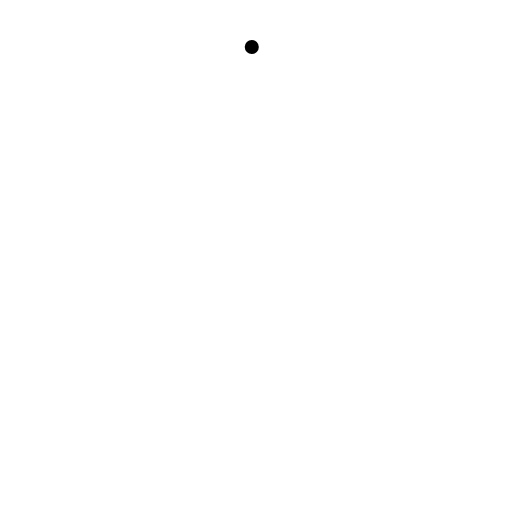
t = 0.00 s
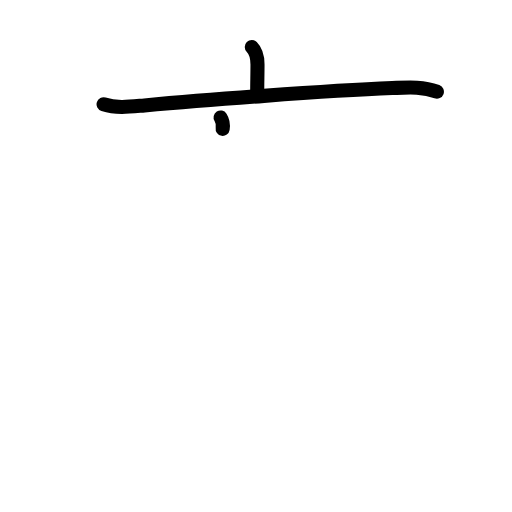
t = 2.40 s
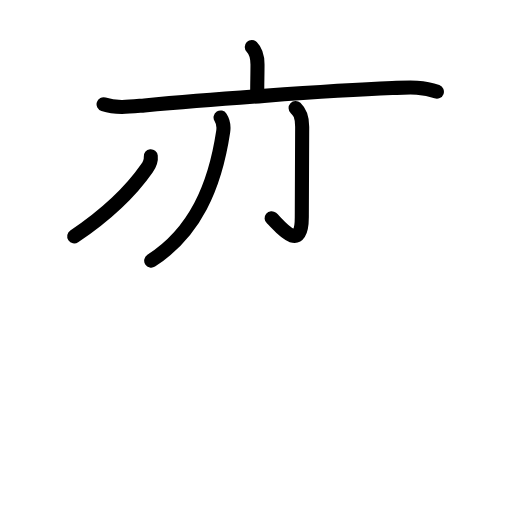
t = 4.80 s
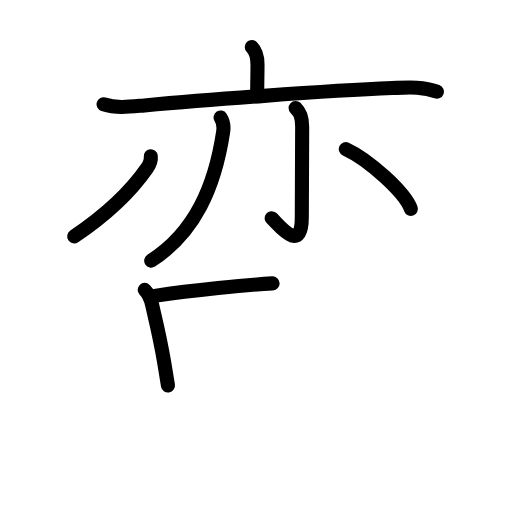
t = 7.20 s
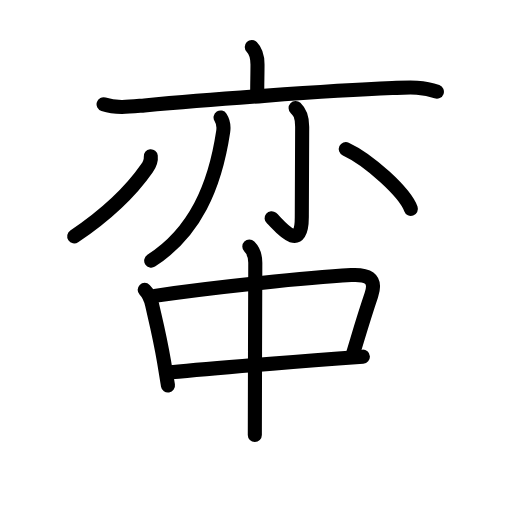
t = 9.60 s
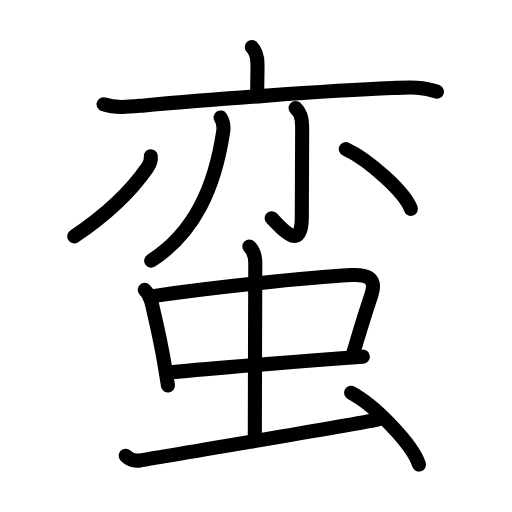
t = 12.00 s

The animated SVG that drew these frames (rendered in a browser with its animation timeline set to each time). Animation: 37 SMIL elements (animate=37); one cycle of 12.00 s.

<?xml version="1.0" encoding="UTF-8"?>
<!--
AniKanjiVG is licensed by CC-BY-SA Paul C. Sommerhoff (https://bitbucket.org/sommerhoff/anikanjivg).
AniKanjiVG uses KanjiVG which is licensed by CC-BY-SA Ulrich Apel (http://kanjivg.tagaini.net).
See also http://creativecommons.org/licenses/by-sa/3.0/
-->
<svg xmlns:kvg='http://kanjivg.tagaini.net' xmlns='http://www.w3.org/2000/svg' width='109' height='109' viewBox='0 0 109 109' style='fill:none;stroke:#000000;stroke-width:3;stroke-linecap:round;stroke-linejoin:round;' id="kvg:kanji_086ee"><g id="kvg:086ee" kvg:element="蛮"><g id="kvg:086ee-g1" kvg:element="亦" kvg:position="top" kvg:phon="亦"><g id="kvg:086ee-g2" kvg:element="亠" kvg:position="top" kvg:radical="nelson"><path id="kvg:086ee-s1" kvg:type="㇑a" d="M53.6,10.02c0.94,0.94,1.22,2.11,1.22,3.7c0,2.16-0.06,3.75-0.06,6.04"><animate attributeName="d" begin="0.0s" dur="0.5s" from="M53.6,10.02C53.6,10.02,53.6,10.02,53.6,10.02" to="M53.6,10.02c0.94,0.94,1.22,2.11,1.22,3.7" />
<animate attributeName="d" begin="0.5s" dur="0.5s" from="M53.6,10.02c0.94,0.94,1.22,2.11,1.22,3.7c0,0,0,0,0,0,0" to="M53.6,10.02c0.94,0.94,1.22,2.11,1.22,3.7c0,2.16-0.06,3.75-0.06,6.04" />
</path>
<path id="kvg:086ee-s2" kvg:type="㇐" d="M22.05,22.21c2.87,0.91,5.77,0.49,8.7,0.23c11.8-1.06,38.45-3.13,52.76-3.69c3.27-0.13,6.39-0.4,9.5,0.77"><animate attributeName="d" begin="1.0s" dur="0.3333333333333333s" from="M22.05,22.21C22.05,22.21,22.05,22.21,22.05,22.21" to="M22.05,22.21c2.87,0.91,5.77,0.49,8.7,0.23" />
<animate attributeName="d" begin="1.3333333333333333s" dur="0.3333333333333333s" from="M22.05,22.21c2.87,0.91,5.77,0.49,8.7,0.23c0,0,0,0,0,0,0" to="M22.05,22.21c2.87,0.91,5.77,0.49,8.7,0.23c11.8-1.06,38.45-3.13,52.76-3.69" />
<animate attributeName="d" begin="1.6666666666666665s" dur="0.3333333333333333s" from="M22.05,22.21c2.87,0.91,5.77,0.49,8.7,0.23c11.8-1.06,38.45-3.13,52.76-3.69c0,0,0,0,0,0,0" to="M22.05,22.21c2.87,0.91,5.77,0.49,8.7,0.23c11.8-1.06,38.45-3.13,52.76-3.69c3.27-0.13,6.39-0.4,9.5,0.77" />
<animate attributeName="d" begin="0s" dur="1.0s" from="M-100,-100" to="M-100,-100" />
</path>
</g>
<g id="kvg:086ee-g3" kvg:position="bottom"><g id="kvg:086ee-g4" kvg:element="丿"><path id="kvg:086ee-s3" kvg:type="㇒" d="M46.96,25.01c0.54,0.84,0.71,2,0.55,3.04c-1.76,11.7-6.01,21.45-15.32,27.44"><animate attributeName="d" begin="2.0s" dur="0.5s" from="M46.96,25.01C46.96,25.01,46.96,25.01,46.96,25.01" to="M46.96,25.01c0.54,0.84,0.71,2,0.55,3.04" />
<animate attributeName="d" begin="2.5s" dur="0.5s" from="M46.96,25.01c0.54,0.84,0.71,2,0.55,3.04c0,0,0,0,0,0,0" to="M46.96,25.01c0.54,0.84,0.71,2,0.55,3.04c-1.76,11.7-6.01,21.45-15.32,27.44" />
<animate attributeName="d" begin="0s" dur="2.0s" from="M-100,-100" to="M-100,-100" />
</path>
</g>
<g id="kvg:086ee-g5" kvg:element="亅"><path id="kvg:086ee-s4" kvg:type="㇚" d="M62.93,22.99c0.78,0.73,1.4,1.58,1.4,3.99c0,9.52-0.08,15.32-0.08,19.27c0,8.27-5.24,1.19-6.43,0.2"><animate attributeName="d" begin="3.0s" dur="0.3333333333333333s" from="M62.93,22.99C62.93,22.99,62.93,22.99,62.93,22.99" to="M62.93,22.99c0.78,0.73,1.4,1.58,1.4,3.99" />
<animate attributeName="d" begin="3.3333333333333335s" dur="0.3333333333333333s" from="M62.93,22.99c0.78,0.73,1.4,1.58,1.4,3.99c0,0,0,0,0,0,0" to="M62.93,22.99c0.78,0.73,1.4,1.58,1.4,3.99c0,9.52-0.08,15.32-0.08,19.27" />
<animate attributeName="d" begin="3.6666666666666665s" dur="0.3333333333333333s" from="M62.93,22.99c0.78,0.73,1.4,1.58,1.4,3.99c0,9.52-0.08,15.32-0.08,19.27c0,0,0,0,0,0,0" to="M62.93,22.99c0.78,0.73,1.4,1.58,1.4,3.99c0,9.52-0.08,15.32-0.08,19.27c0,8.27-5.24,1.19-6.43,0.2" />
<animate attributeName="d" begin="0s" dur="3.0s" from="M-100,-100" to="M-100,-100" />
</path>
</g>
<path id="kvg:086ee-s5" kvg:type="㇒" d="M32.1,33.25c0.11,0.99-0.22,1.71-0.8,2.54c-2.88,4.15-8.17,9.6-15.5,14.54"><animate attributeName="d" begin="4.0s" dur="0.5s" from="M32.1,33.25C32.1,33.25,32.1,33.25,32.1,33.25" to="M32.1,33.25c0.11,0.99-0.22,1.71-0.8,2.54" />
<animate attributeName="d" begin="4.5s" dur="0.5s" from="M32.1,33.25c0.11,0.99-0.22,1.71-0.8,2.54c0,0,0,0,0,0,0" to="M32.1,33.25c0.11,0.99-0.22,1.71-0.8,2.54c-2.88,4.15-8.17,9.6-15.5,14.54" />
<animate attributeName="d" begin="0s" dur="4.0s" from="M-100,-100" to="M-100,-100" />
</path>
<path id="kvg:086ee-s6" kvg:type="㇔" d="M73.62,31.73c4.89,2.25,12.62,9.25,13.85,12.75"><animate attributeName="d" begin="5.0s" dur="1.0s" from="M73.62,31.73C73.62,31.73,73.62,31.73,73.62,31.73" to="M73.62,31.73c4.89,2.25,12.62,9.25,13.85,12.75" />
<animate attributeName="d" begin="0s" dur="5.0s" from="M-100,-100" to="M-100,-100" />
</path>
</g>
</g>
<g id="kvg:086ee-g6" kvg:element="虫" kvg:position="bottom" kvg:radical="tradit"><g id="kvg:086ee-g7" kvg:element="中"><g id="kvg:086ee-g8" kvg:element="口"><path id="kvg:086ee-s7" kvg:type="㇑" d="M30.8,61.71c1.06,1.06,1.32,2.05,1.58,3.17c0.74,3.24,1.67,6.89,2.55,12.14c0.26,1.57,0.54,3.25,0.83,5.05"><animate attributeName="d" begin="6.0s" dur="0.3333333333333333s" from="M30.8,61.71C30.8,61.71,30.8,61.71,30.8,61.71" to="M30.8,61.71c1.06,1.06,1.32,2.05,1.58,3.17" />
<animate attributeName="d" begin="6.333333333333333s" dur="0.3333333333333333s" from="M30.8,61.71c1.06,1.06,1.32,2.05,1.58,3.17c0,0,0,0,0,0,0" to="M30.8,61.71c1.06,1.06,1.32,2.05,1.58,3.17c0.74,3.24,1.67,6.89,2.55,12.14" />
<animate attributeName="d" begin="6.666666666666667s" dur="0.3333333333333333s" from="M30.8,61.71c1.06,1.06,1.32,2.05,1.58,3.17c0.74,3.24,1.67,6.89,2.55,12.14c0,0,0,0,0,0,0" to="M30.8,61.71c1.06,1.06,1.32,2.05,1.58,3.17c0.74,3.24,1.67,6.89,2.55,12.14c0.26,1.57,0.54,3.25,0.83,5.05" />
<animate attributeName="d" begin="0s" dur="6.0s" from="M-100,-100" to="M-100,-100" />
</path>
<path id="kvg:086ee-s8" kvg:type="㇕b" d="M32.95,62.99c13.37-1.96,32.74-3.92,41.8-4.43c3.25-0.18,5.58,0.5,4.3,4.27c-1.67,4.92-2.55,8.04-3.92,12.54"><animate attributeName="d" begin="7.0s" dur="0.3333333333333333s" from="M32.95,62.99C32.95,62.99,32.95,62.99,32.95,62.99" to="M32.95,62.99c13.37-1.96,32.74-3.92,41.8-4.43" />
<animate attributeName="d" begin="7.333333333333333s" dur="0.3333333333333333s" from="M32.95,62.99c13.37-1.96,32.74-3.92,41.8-4.43c0,0,0,0,0,0,0" to="M32.95,62.99c13.37-1.96,32.74-3.92,41.8-4.43c3.25-0.18,5.58,0.5,4.3,4.27" />
<animate attributeName="d" begin="7.666666666666667s" dur="0.3333333333333333s" from="M32.95,62.99c13.37-1.96,32.74-3.92,41.8-4.43c3.25-0.18,5.58,0.5,4.3,4.27c0,0,0,0,0,0,0" to="M32.95,62.99c13.37-1.96,32.74-3.92,41.8-4.43c3.25-0.18,5.58,0.5,4.3,4.27c-1.67,4.92-2.55,8.04-3.92,12.54" />
<animate attributeName="d" begin="0s" dur="7.0s" from="M-100,-100" to="M-100,-100" />
</path>
<path id="kvg:086ee-s9" kvg:type="㇐b" d="M36.41,79.27c7.63-0.77,23.44-2.03,35.59-2.96c1.86-0.14,3.62-0.27,5.25-0.38"><animate attributeName="d" begin="8.0s" dur="0.5s" from="M36.41,79.27C36.41,79.27,36.41,79.27,36.41,79.27" to="M36.41,79.27c7.63-0.77,23.44-2.03,35.59-2.96" />
<animate attributeName="d" begin="8.5s" dur="0.5s" from="M36.41,79.27c7.63-0.77,23.44-2.03,35.59-2.96c0,0,0,0,0,0,0" to="M36.41,79.27c7.63-0.77,23.44-2.03,35.59-2.96c1.86-0.14,3.62-0.27,5.25-0.38" />
<animate attributeName="d" begin="0s" dur="8.0s" from="M-100,-100" to="M-100,-100" />
</path>
</g>
<g id="kvg:086ee-g9" kvg:element="丨"><path id="kvg:086ee-s10" kvg:type="㇑a" d="M53.08,52.5c0.84,0.84,1.27,2.25,1.27,3.44c0,0.7-0.1,30.73-0.1,36.68"><animate attributeName="d" begin="9.0s" dur="0.5s" from="M53.08,52.5C53.08,52.5,53.08,52.5,53.08,52.5" to="M53.08,52.5c0.84,0.84,1.27,2.25,1.27,3.44" />
<animate attributeName="d" begin="9.5s" dur="0.5s" from="M53.08,52.5c0.84,0.84,1.27,2.25,1.27,3.44c0,0,0,0,0,0,0" to="M53.08,52.5c0.84,0.84,1.27,2.25,1.27,3.44c0,0.7-0.1,30.73-0.1,36.68" />
<animate attributeName="d" begin="0s" dur="9.0s" from="M-100,-100" to="M-100,-100" />
</path>
</g>
</g>
<path id="kvg:086ee-s11" kvg:type="㇀" d="M26.75,97.04c0.98,0.98,2.07,1.13,3.06,0.98c0.98-0.15,44.48-7.46,50.58-8.68"><animate attributeName="d" begin="10.0s" dur="0.5s" from="M26.75,97.04C26.75,97.04,26.75,97.04,26.75,97.04" to="M26.75,97.04c0.98,0.98,2.07,1.13,3.06,0.98" />
<animate attributeName="d" begin="10.5s" dur="0.5s" from="M26.75,97.04c0.98,0.98,2.07,1.13,3.06,0.98c0,0,0,0,0,0,0" to="M26.75,97.04c0.98,0.98,2.07,1.13,3.06,0.98c0.98-0.15,44.48-7.46,50.58-8.68" />
<animate attributeName="d" begin="0s" dur="10.0s" from="M-100,-100" to="M-100,-100" />
</path>
<path id="kvg:086ee-s12" kvg:type="㇔" d="M74.74,83.61c5.11,2.7,13.19,11.1,14.46,15.29"><animate attributeName="d" begin="11.0s" dur="1.0s" from="M74.74,83.61C74.74,83.61,74.74,83.61,74.74,83.61" to="M74.74,83.61c5.11,2.7,13.19,11.1,14.46,15.29" />
<animate attributeName="d" begin="0s" dur="11.0s" from="M-100,-100" to="M-100,-100" />
</path>
</g>
</g>
</svg>
